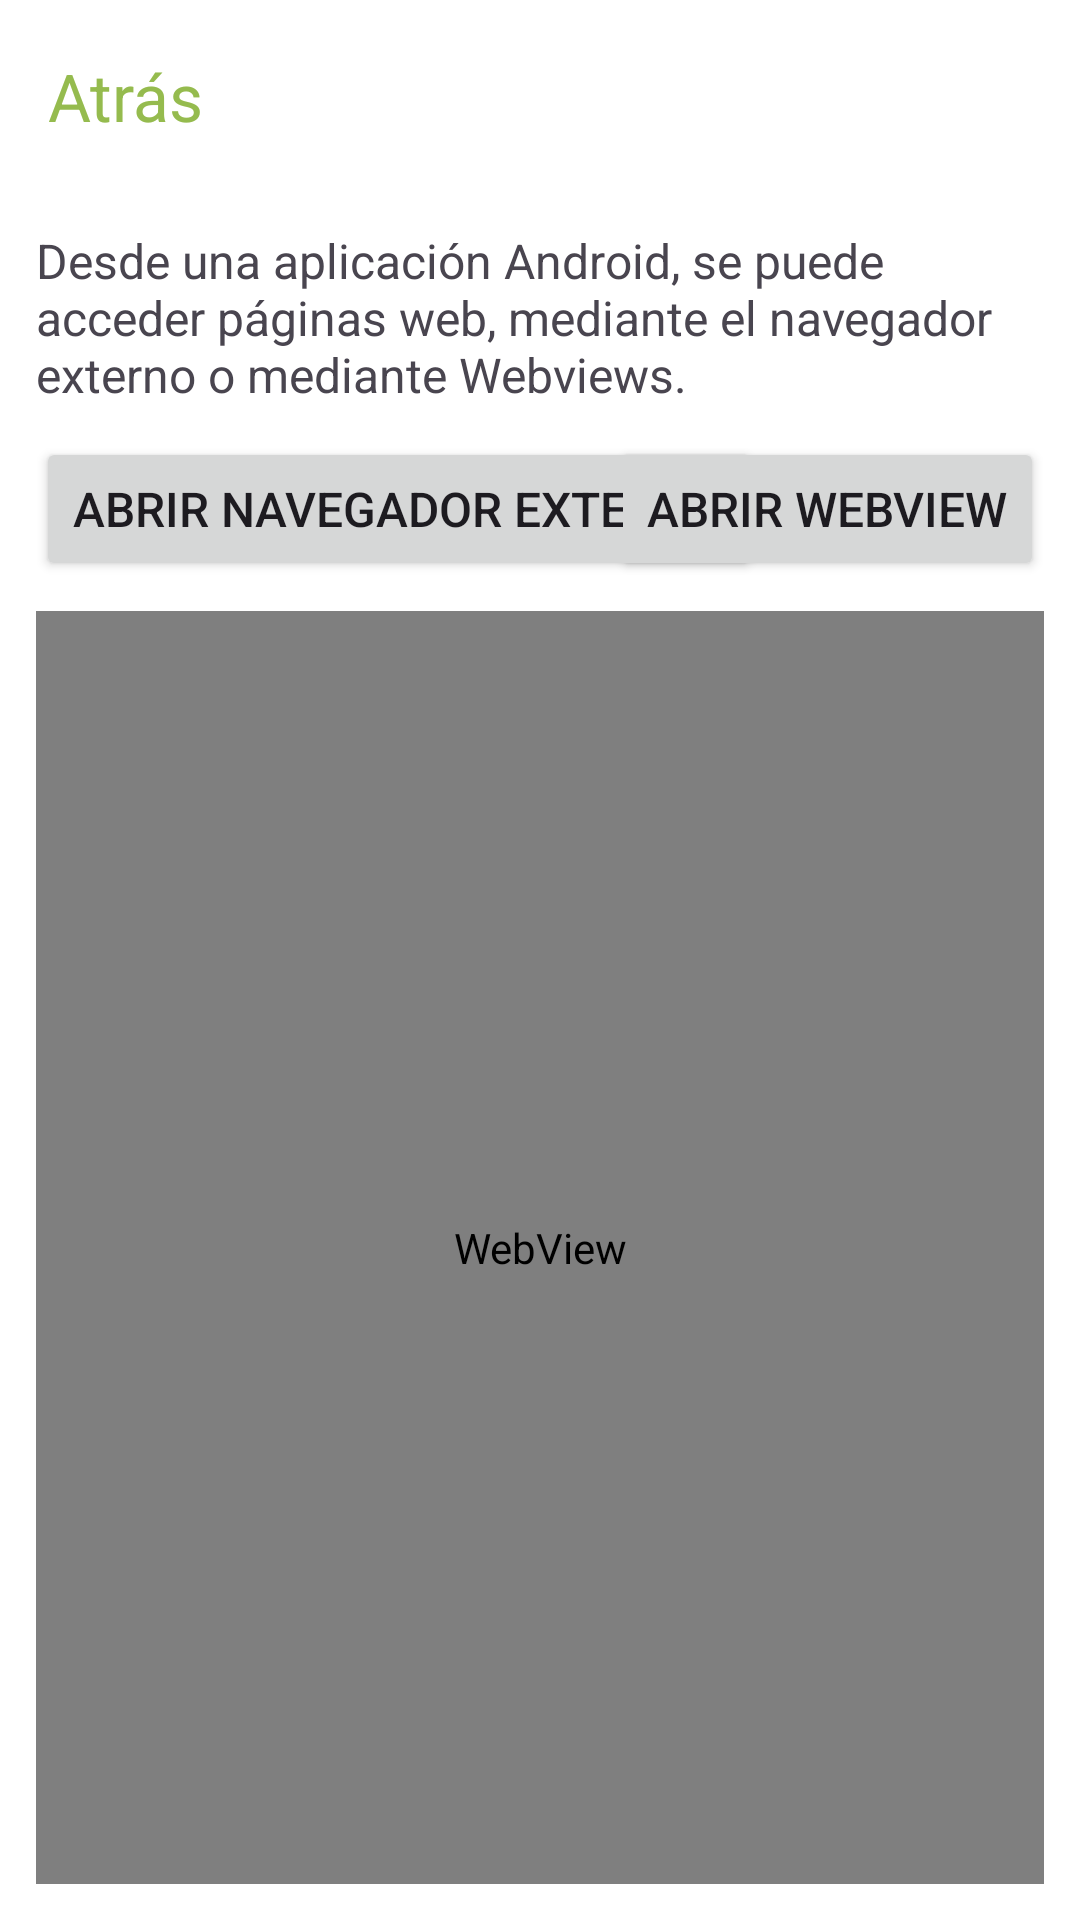

Reconstruct the res/layout file that produces this screen, plus the resources it refers to.
<!-- AndroidManifest.xml: application theme Theme.PracticaListadoFacturasFinal -->
<!-- res/layout/activity_web_view.xml -->
<?xml version="1.0" encoding="utf-8"?>
<androidx.coordinatorlayout.widget.CoordinatorLayout xmlns:android="http://schemas.android.com/apk/res/android"
    xmlns:app="http://schemas.android.com/apk/res-auto"
    xmlns:tools="http://schemas.android.com/tools"
    android:layout_width="match_parent"
    android:layout_height="match_parent"
    android:id="@+id/activity_web"
    tools:context=".ui.activities.WebViewActivity">

    <com.google.android.material.appbar.MaterialToolbar
        android:id="@+id/materialToolBar"
        android:layout_width="match_parent"
        android:layout_height="?attr/actionBarSize"
        app:navigationIcon="@drawable/chevron_left"
        app:title="Atrás"
        app:titleTextColor="?attr/colorPrimary"
        app:navigationIconTint="?attr/colorPrimary">

    </com.google.android.material.appbar.MaterialToolbar>

    <androidx.constraintlayout.widget.ConstraintLayout
        android:id="@+id/main"
        android:layout_width="match_parent"
        android:layout_height="match_parent"
        android:padding="12dp"
        android:layout_marginTop="?attr/actionBarSize">

        <TextView
            android:id="@+id/tvWebViewActivity"
            android:layout_width="wrap_content"
            android:layout_height="wrap_content"
            android:text="@string/webviewText"
            android:textSize="16sp"
            app:layout_constraintStart_toStartOf="parent"
            app:layout_constraintEnd_toEndOf="parent"
            app:layout_constraintTop_toTopOf="parent" />

        <Button
            android:id="@+id/btnExternalWeb"
            android:layout_width="wrap_content"
            android:layout_height="wrap_content"
            android:text="@string/open_external_web"
            android:textSize="16sp"
            app:layout_constraintStart_toStartOf="parent"
            app:layout_constraintTop_toBottomOf="@id/tvWebViewActivity"
            android:layout_marginTop="10dp"/>

        <Button
            android:id="@+id/btnOpenWebView"
            android:layout_width="wrap_content"
            android:layout_height="wrap_content"
            android:text="@string/openWebView_ActivityWebview"
            android:textSize="16sp"
            app:layout_constraintEnd_toEndOf="parent"
            app:layout_constraintTop_toBottomOf="@id/tvWebViewActivity"
            android:layout_marginTop="10dp"/>

        <WebView
            android:id="@+id/webView"
            android:layout_width="0dp"
            android:layout_height="0dp"
            app:layout_constraintTop_toBottomOf="@id/btnExternalWeb"
            app:layout_constraintStart_toStartOf="parent"
            app:layout_constraintEnd_toEndOf="parent"
            app:layout_constraintBottom_toBottomOf="parent"
            android:layout_marginTop="10dp"
            />

    </androidx.constraintlayout.widget.ConstraintLayout>
</androidx.coordinatorlayout.widget.CoordinatorLayout>
<!-- resources referenced by this layout -->
<resources>
  <string name="openWebView_ActivityWebview">Abrir Webview</string>
  <string name="open_external_web">Abrir navegador externo</string>
  <string name="webviewText">Desde una aplicación Android, se puede acceder páginas web, mediante el navegador externo o mediante Webviews.</string>
  <style name="Theme.PracticaListadoFacturasFinal" parent="Base.Theme.PracticaListadoFacturasFinal" />
  <color name="md_theme_light_primary">#95bb4e</color>
  <color name="md_theme_light_onPrimary">#FFFFFF</color>
  <color name="md_theme_light_primaryContainer">#C8F07C</color>
  <color name="md_theme_light_onPrimaryContainer">#131F00</color>
  <color name="md_theme_light_secondary">#596248</color>
  <color name="md_theme_light_onSecondary">#FFFFFF</color>
  <color name="md_theme_light_secondaryContainer">#DDE6C6</color>
  <color name="md_theme_light_onSecondaryContainer">#171E0A</color>
  <color name="md_theme_light_tertiary">#396661</color>
  <color name="md_theme_light_onTertiary">#FFFFFF</color>
  <color name="md_theme_light_tertiaryContainer">#BCECE5</color>
  <color name="md_theme_light_onTertiaryContainer">#00201D</color>
  <color name="md_theme_light_error">#BA1A1A</color>
  <color name="md_theme_light_errorContainer">#FFDAD6</color>
  <color name="md_theme_light_onError">#FFFFFF</color>
  <color name="md_theme_light_onErrorContainer">#410002</color>
  <color name="md_theme_light_background">#FFFFFF</color>
  <color name="md_theme_light_onBackground">#1B1C17</color>
  <color name="md_theme_light_surface">#FFFFFF</color>
  <color name="md_theme_light_onSurface">#1B1C17</color>
  <color name="md_theme_light_surfaceVariant">#E2E4D4</color>
  <color name="md_theme_light_onSurfaceVariant">#45483D</color>
  <color name="md_theme_light_outline">#75786B</color>
  <color name="md_theme_light_inverseOnSurface">#F2F1E9</color>
  <color name="md_theme_light_inverseSurface">#30312C</color>
  <color name="md_theme_light_inversePrimary">#ACD463</color>
</resources>
